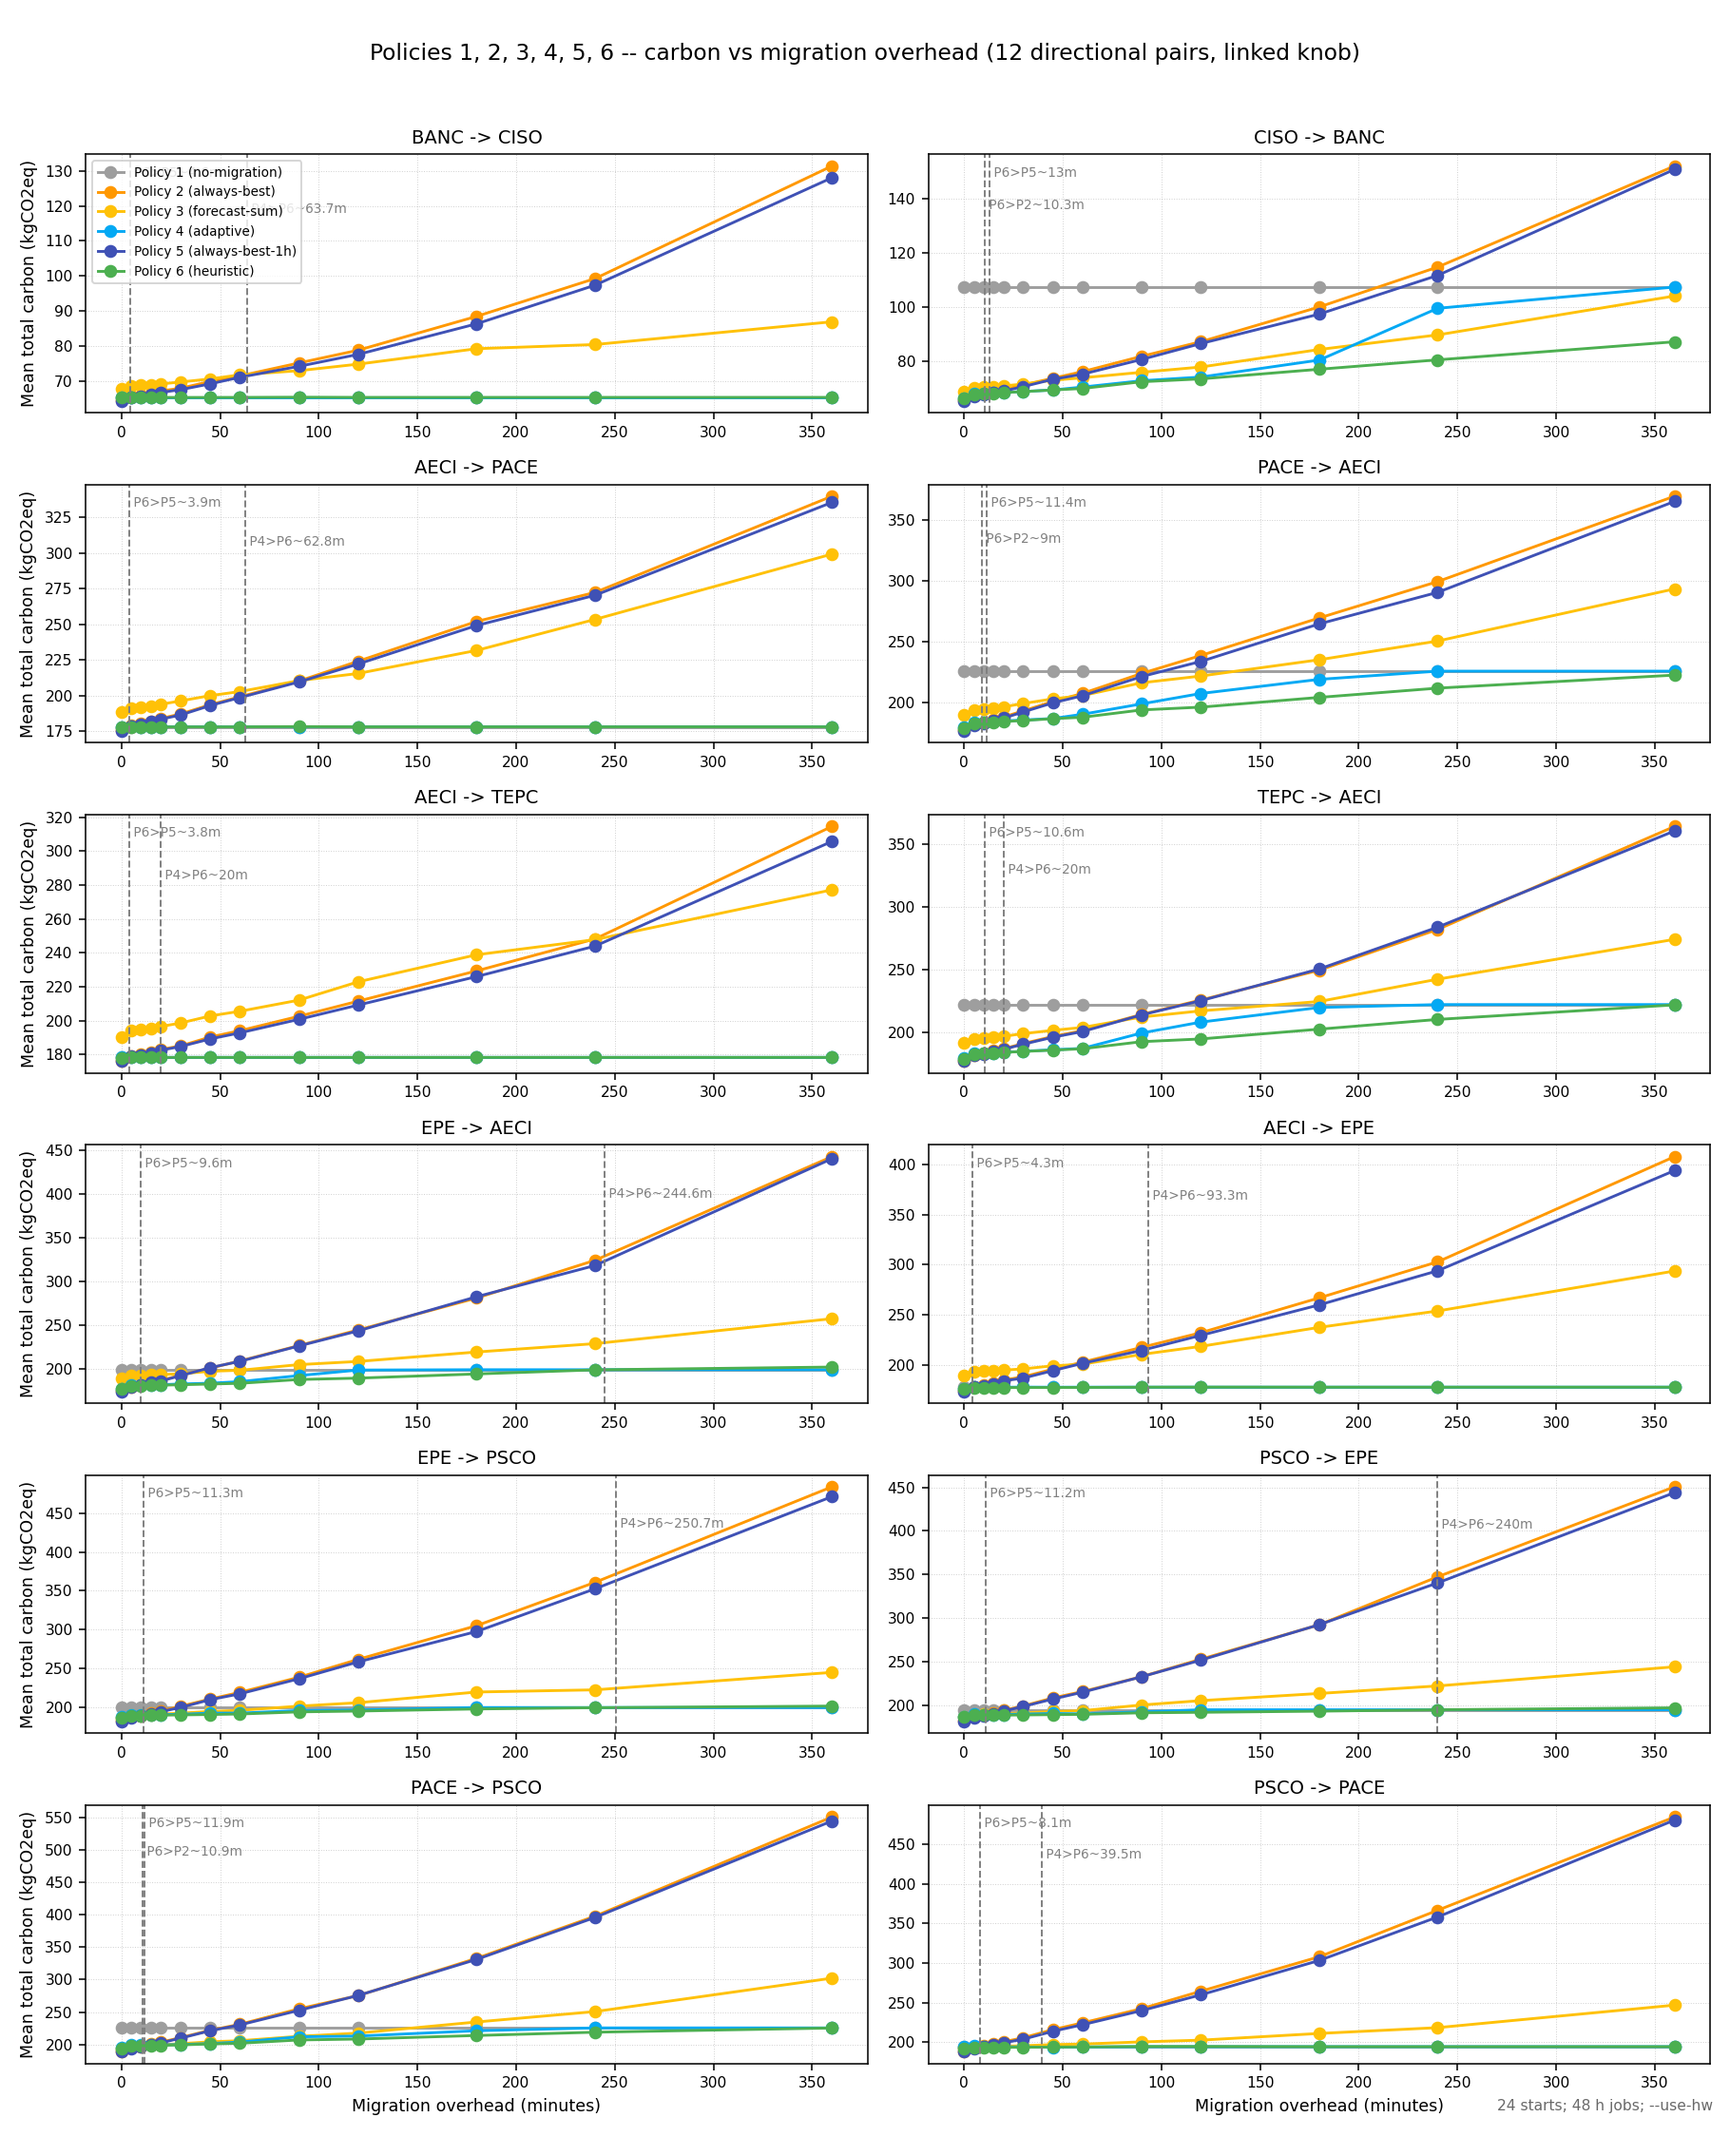

Values plotted in this chart, from the file beside it:
overhead_min, policy, source_grid, dest_grid, start_ts, total_carbon_kgco2eq, baseline_carbon_kgco2eq, migration_count
0, 1, AECI, EPE, 1577836800, 171.7, 171.7, 0
0, 1, AECI, EPE, 1579154400, 184.8, 184.8, 0
0, 1, AECI, EPE, 1580472000, 179.1, 179.1, 0
0, 1, AECI, EPE, 1581789600, 190, 190, 0
0, 1, AECI, EPE, 1583107200, 177.5, 177.5, 0
0, 1, AECI, EPE, 1584424800, 173.6, 173.6, 0
0, 1, AECI, EPE, 1585742400, 130.1, 130.1, 0
0, 1, AECI, EPE, 1587060000, 146.5, 146.5, 0
0, 1, AECI, EPE, 1588377600, 154.2, 154.2, 0
0, 1, AECI, EPE, 1589695200, 158.1, 158.1, 0
0, 1, AECI, EPE, 1591012800, 151.8, 151.8, 0
0, 1, AECI, EPE, 1592330400, 159.2, 159.2, 0
0, 1, AECI, EPE, 1593648000, 183.9, 183.9, 0
0, 1, AECI, EPE, 1594965600, 175.2, 175.2, 0
0, 1, AECI, EPE, 1596283200, 180.8, 180.8, 0
0, 1, AECI, EPE, 1597600800, 201.1, 201.1, 0
0, 1, AECI, EPE, 1598918400, 180.4, 180.4, 0
0, 1, AECI, EPE, 1600236000, 202.9, 202.9, 0
0, 1, AECI, EPE, 1601553600, 182.6, 182.6, 0
0, 1, AECI, EPE, 1602871200, 178.8, 178.8, 0
0, 1, AECI, EPE, 1604188800, 219.6, 219.6, 0
0, 1, AECI, EPE, 1605506400, 205.2, 205.2, 0
0, 1, AECI, EPE, 1606824000, 196.2, 196.2, 0
0, 1, AECI, EPE, 1608141600, 194.5, 194.5, 0
0, 2, AECI, EPE, 1577836800, 171.8, 171.7, 2
0, 2, AECI, EPE, 1579154400, 184.6, 184.8, 4
0, 2, AECI, EPE, 1580472000, 167.1, 179.1, 4
0, 2, AECI, EPE, 1581789600, 174.7, 190, 7
0, 2, AECI, EPE, 1583107200, 172.9, 177.5, 4
0, 2, AECI, EPE, 1584424800, 173.4, 173.6, 4
0, 2, AECI, EPE, 1585742400, 130.1, 130.1, 0
0, 2, AECI, EPE, 1587060000, 145.6, 146.5, 3
0, 2, AECI, EPE, 1588377600, 152.4, 154.2, 3
0, 2, AECI, EPE, 1589695200, 157.6, 158.1, 2
0, 2, AECI, EPE, 1591012800, 151.8, 151.8, 0
0, 2, AECI, EPE, 1592330400, 159.3, 159.2, 2
0, 2, AECI, EPE, 1593648000, 183.1, 183.9, 6
0, 2, AECI, EPE, 1594965600, 175.2, 175.2, 0
0, 2, AECI, EPE, 1596283200, 180.5, 180.8, 2
0, 2, AECI, EPE, 1597600800, 199, 201.1, 3
0, 2, AECI, EPE, 1598918400, 180.4, 180.4, 4
0, 2, AECI, EPE, 1600236000, 191.7, 202.9, 4
0, 2, AECI, EPE, 1601553600, 182.6, 182.6, 4
0, 2, AECI, EPE, 1602871200, 179.3, 178.8, 4
0, 2, AECI, EPE, 1604188800, 201.1, 219.6, 5
0, 2, AECI, EPE, 1605506400, 193.8, 205.2, 8
0, 2, AECI, EPE, 1606824000, 186.8, 196.2, 4
0, 2, AECI, EPE, 1608141600, 192.5, 194.5, 4
0, 3, AECI, EPE, 1577836800, 201.9, 171.7, 1
0, 3, AECI, EPE, 1579154400, 206.6, 184.8, 1
0, 3, AECI, EPE, 1580472000, 168.7, 179.1, 2
0, 3, AECI, EPE, 1581789600, 176.9, 190, 1
0, 3, AECI, EPE, 1583107200, 202, 177.5, 1
0, 3, AECI, EPE, 1584424800, 196.4, 173.6, 2
0, 3, AECI, EPE, 1585742400, 134.1, 130.1, 3
0, 3, AECI, EPE, 1587060000, 171.7, 146.5, 1
0, 3, AECI, EPE, 1588377600, 183.5, 154.2, 1
0, 3, AECI, EPE, 1589695200, 186.5, 158.1, 2
0, 3, AECI, EPE, 1591012800, 151.8, 151.8, 0
0, 3, AECI, EPE, 1592330400, 162.5, 159.2, 1
... 22,404 more rows
